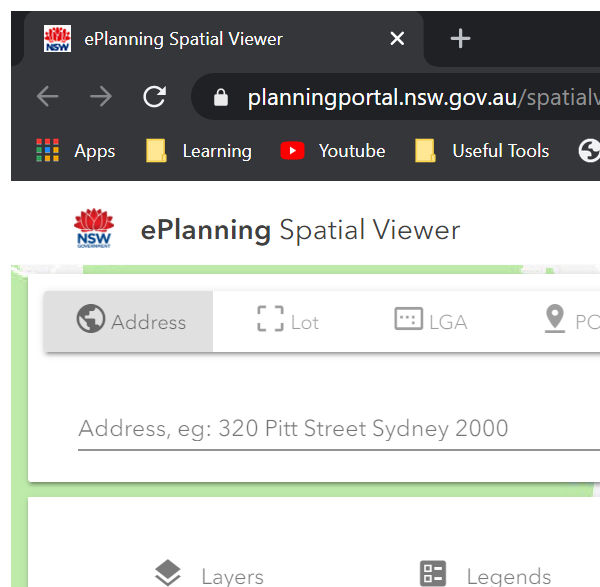
Task: The goal is to extract data from a publicly available website, mine data and store it in a structured format and get screenshots. 
Workflow: Process

Step 1 [else]: Attach Browser 'chrome.exe ePlanning' in window 'ePlanning Spatial Viewer' (chrome.exe)

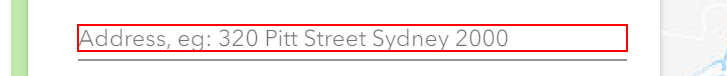
Step 2 [else]: Find Element Address Field on the text box 'Address, eg: *'

Step 3: type "[in_TransactionItem("Address").ToString.Trim+ "[k(tab)]"]" into the text box 'Address, eg: *' (same screen as step 2)

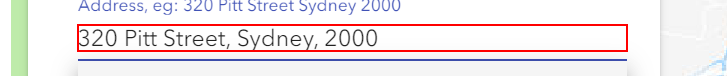
Step 4: click on the text box 'Address, eg: *'

Step 5: type "%[k(enter)]" into the text box 'Address, eg: *' (same screen as step 2)

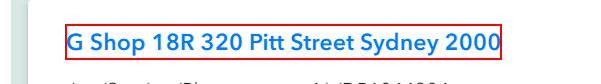
Step 6 [else]: get-text from the mat-card-title

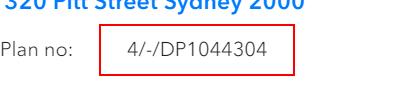
Step 7 [else]: get-text from 'Lot/Section/Plan no'

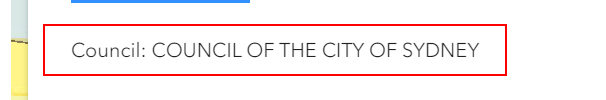
Step 8: get-text from the element 'Council:*'

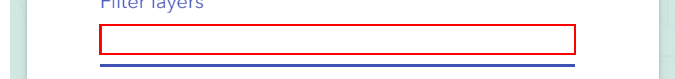
Step 9 [else]: Find Element FilterLayer on the text box

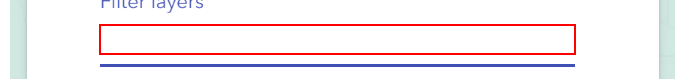
Step 10 [else]: type "Map Tiles[k(enter)]" into the text box 'Filter layers'

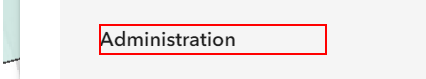
Step 11: click on the mat-panel-title '*Administration*'

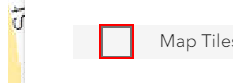
Step 12: click on the mat-pseudo-checkbox